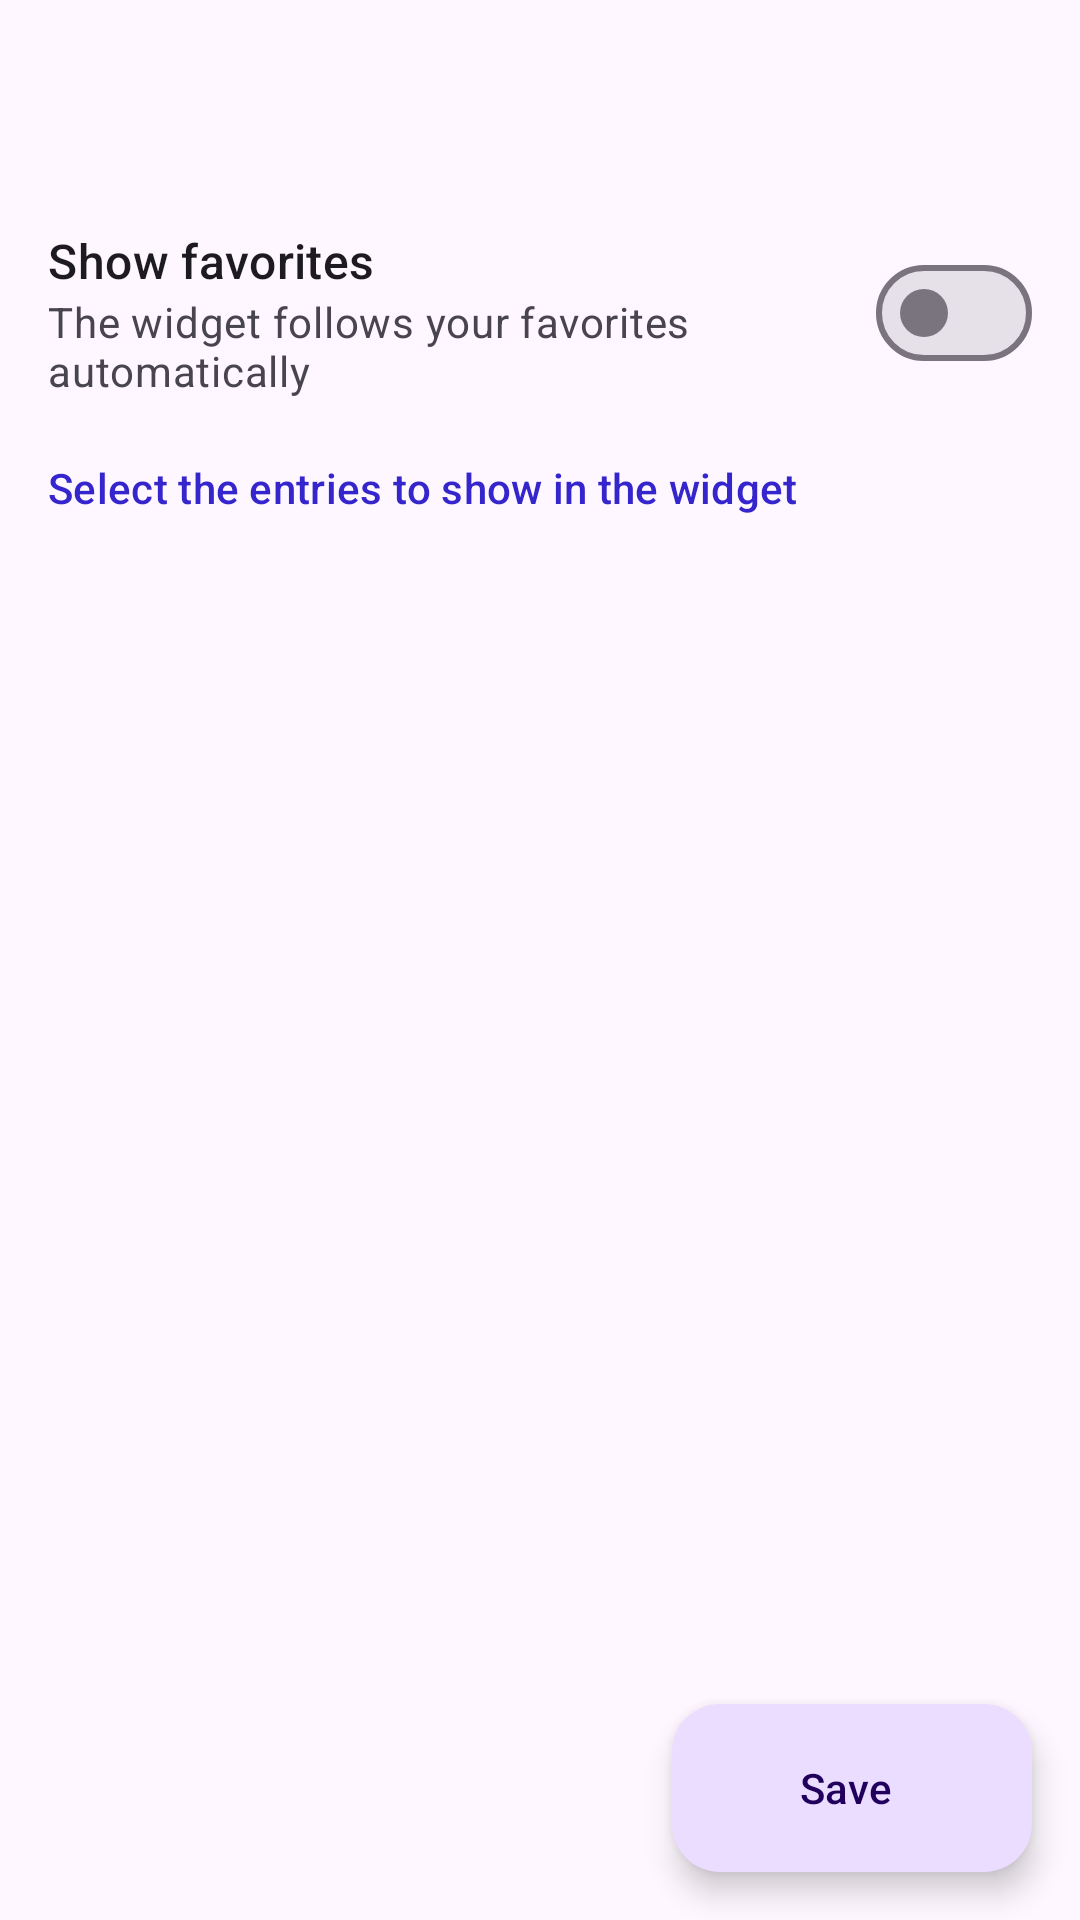

Android layout source for this screen:
<!-- AndroidManifest.xml: application theme Theme.Aegis.Launch -->
<!-- res/layout/activity_widget_configure.xml -->
<?xml version="1.0" encoding="utf-8"?>
<androidx.coordinatorlayout.widget.CoordinatorLayout xmlns:android="http://schemas.android.com/apk/res/android"
    xmlns:app="http://schemas.android.com/apk/res-auto"
    android:layout_width="match_parent"
    android:layout_height="match_parent"
    android:fitsSystemWindows="true">

    <com.google.android.material.appbar.AppBarLayout
        android:id="@+id/app_bar_layout"
        android:layout_width="match_parent"
        android:layout_height="wrap_content"
        android:fitsSystemWindows="true">

        <com.google.android.material.appbar.MaterialToolbar
            android:id="@+id/toolbar"
            android:layout_width="match_parent"
            android:layout_height="?attr/actionBarSize" />
    </com.google.android.material.appbar.AppBarLayout>

    <LinearLayout
        android:layout_width="match_parent"
        android:layout_height="match_parent"
        android:orientation="vertical"
        app:layout_behavior="com.google.android.material.appbar.AppBarLayout$ScrollingViewBehavior">

        <LinearLayout
            android:id="@+id/favorites_row"
            android:layout_width="match_parent"
            android:layout_height="wrap_content"
            android:background="?attr/selectableItemBackground"
            android:clickable="true"
            android:focusable="true"
            android:gravity="center_vertical"
            android:orientation="horizontal"
            android:paddingStart="@dimen/cue_space_4"
            android:paddingTop="@dimen/cue_space_3"
            android:paddingEnd="@dimen/cue_space_4"
            android:paddingBottom="@dimen/cue_space_3">

            <LinearLayout
                android:layout_width="0dp"
                android:layout_height="wrap_content"
                android:layout_weight="1"
                android:orientation="vertical">

                <TextView
                    android:layout_width="wrap_content"
                    android:layout_height="wrap_content"
                    android:text="@string/widget_configure_favorites_title"
                    android:textAppearance="?attr/textAppearanceTitleMedium" />

                <TextView
                    android:layout_width="wrap_content"
                    android:layout_height="wrap_content"
                    android:text="@string/widget_configure_favorites_summary"
                    android:textAppearance="?attr/textAppearanceBodyMedium"
                    android:textColor="?attr/colorOnSurfaceVariant" />
            </LinearLayout>

            <com.google.android.material.materialswitch.MaterialSwitch
                android:id="@+id/switch_favorites"
                android:layout_width="wrap_content"
                android:layout_height="wrap_content"
                android:layout_marginStart="@dimen/cue_space_4"
                android:clickable="false"
                android:focusable="false" />
        </LinearLayout>

        <TextView
            android:id="@+id/select_hint"
            android:layout_width="match_parent"
            android:layout_height="wrap_content"
            android:paddingStart="@dimen/cue_space_4"
            android:paddingTop="@dimen/cue_space_2"
            android:paddingEnd="@dimen/cue_space_4"
            android:paddingBottom="@dimen/cue_space_1"
            android:text="@string/widget_configure_select_hint"
            android:textAppearance="?attr/textAppearanceLabelLarge"
            android:textColor="?attr/colorPrimary" />

        <androidx.recyclerview.widget.RecyclerView
            android:id="@+id/list_entries"
            android:layout_width="match_parent"
            android:layout_height="0dp"
            android:layout_weight="1"
            android:clipToPadding="false"
            android:paddingBottom="88dp" />
    </LinearLayout>

    <com.google.android.material.floatingactionbutton.ExtendedFloatingActionButton
        android:id="@+id/fab_save"
        android:layout_width="wrap_content"
        android:layout_height="wrap_content"
        android:layout_gravity="bottom|end"
        android:layout_margin="@dimen/fab_margin"
        android:text="@string/save"
        app:icon="@drawable/ic_outline_check_24" />
</androidx.coordinatorlayout.widget.CoordinatorLayout>
<!-- resources referenced by this layout -->
<resources>
  <dimen name="cue_space_1">4dp</dimen>
  <dimen name="cue_space_2">8dp</dimen>
  <dimen name="cue_space_3">12dp</dimen>
  <dimen name="cue_space_4">16dp</dimen>
  <dimen name="fab_margin">16dp</dimen>
  <string name="save">Save</string>
  <string name="widget_configure_favorites_summary">The widget follows your favorites automatically</string>
  <string name="widget_configure_favorites_title">Show favorites</string>
  <string name="widget_configure_select_hint">Select the entries to show in the widget</string>
  <style name="Theme.Aegis.Launch" parent="Theme.Material3.DayNight.NoActionBar">
          
          <item name="colorPrimary">@color/md_theme_light_primary</item>
          <item name="android:windowDrawsSystemBarBackgrounds">true</item>
          <item name="android:statusBarColor">@android:color/transparent</item>
      </style>
  <color name="md_theme_light_primary">#3525cd</color>
</resources>
